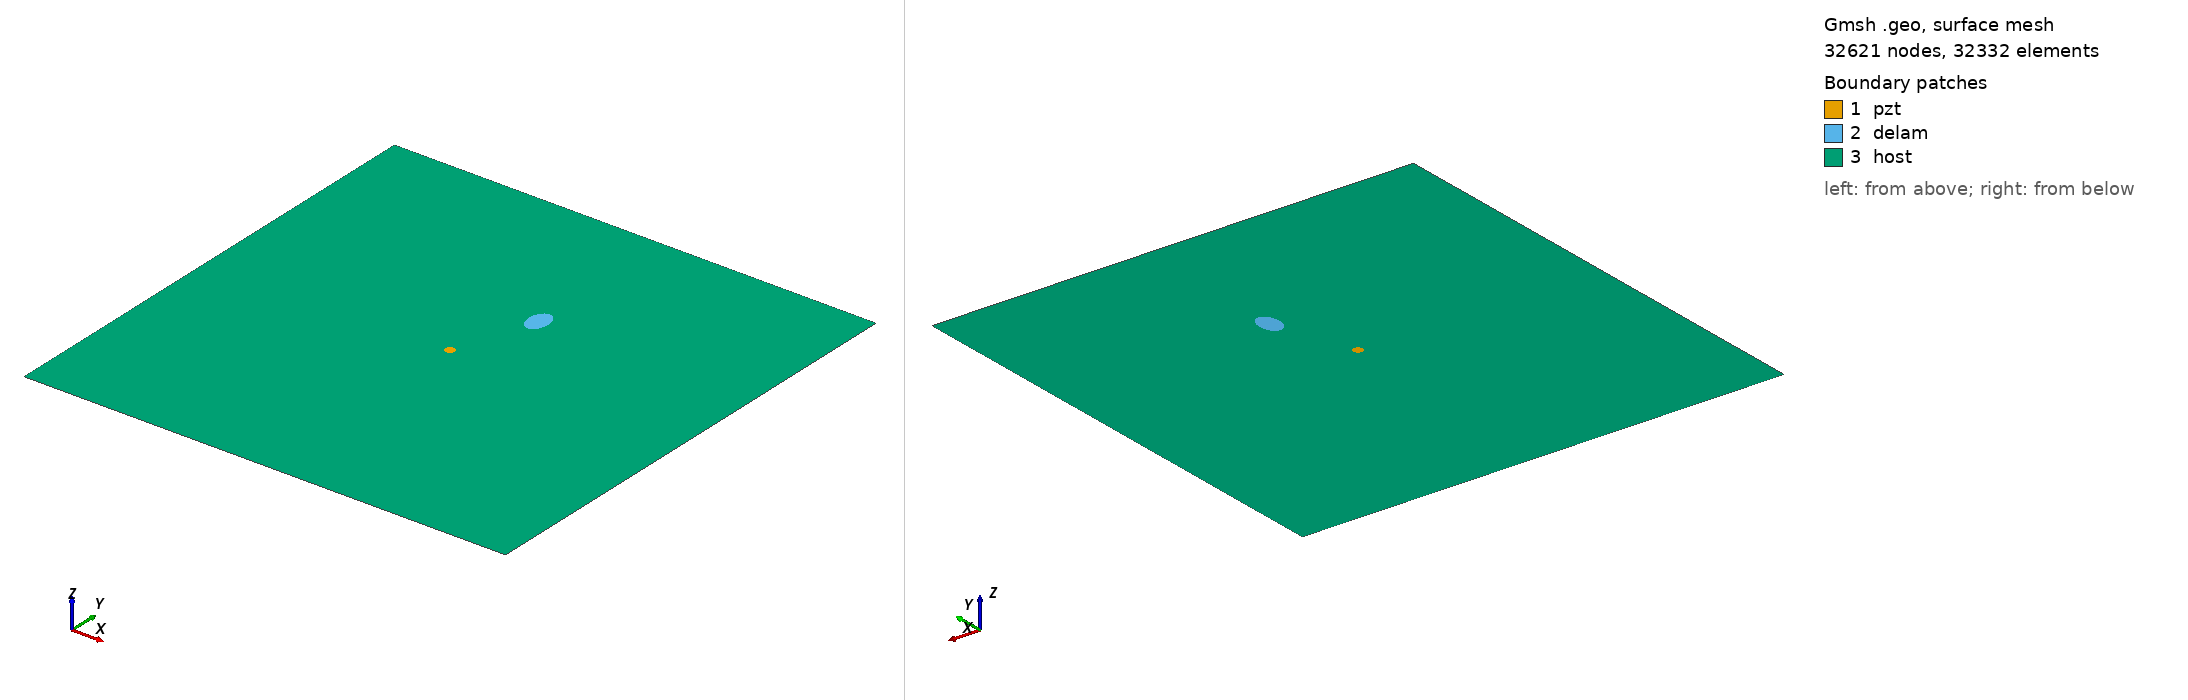

Gmsh geometry script, surface-meshed: 32621 nodes, 32332 surface elements. Boundary patches (legend numbers): 1 pzt, 2 delam, 3 host. Left view from above one corner, right view from below the opposite corner. Legend entries are the model's physical surfaces. The drawing asked Gmsh for element sizes between 1% and 20% of the model's largest extent; the script's own settings can give other sizes.

=== m2_112_delam1_position_no_66_a_15mm_b_10mm_angle_90.geo (drawn) ===
SetFactory("OpenCASCADE");
L=0.500000; 
W=0.500000; 
a=0.015000; 
b=0.010000; 
x=0.277778; 
y=0.333333; 
alpha=0.500000 *Pi; 
r=0.005000; 
xpzt=0.250000; 
ypzt=0.250000; 
//+
Point(1) = {0, 0, 0, 1.0};
//+
Point(2) = {L, 0, 0, 1.0};
//+
Point(3) = {L, W, 0, 1.0};
//+
Point(4) = {0, W, 0, 1.0};
//+
Line(1) = {1, 2};
//+
Line(2) = {2, 3};
//+
Line(3) = {3, 4};
//+
Line(4) = {4, 1};
//+
Circle(5) = {xpzt, ypzt, -0, r, 0, 2*Pi};
//+
Ellipse(6) = {x, y, -0, a, b, 0, 2*Pi};
//+
Rotate {{0, 0, 1}, {x, y, 0}, alpha} {
  Curve{6}; 
}
//+
Curve Loop(1) = {4, 1, 2, 3};
//+
Curve Loop(2) = {6};
//+
Curve Loop(3) = {5};
//+
Curve Loop(4) = {6};
//+
Curve Loop(5) = {5};
//+
Plane Surface(1) = {5};
//+
Plane Surface(2) = {4};
//+
Plane Surface(3) = {1, 2, 3};
//+
Point(9) = {xpzt, ypzt, 0, 1.0};
//+
Point{9} In Surface {1};// mesh node at centre of pzt
//+
Physical Surface("pzt") = {1};
//+
Physical Surface("delam") = {2};
//+
Physical Surface("host") = {3};

Mesh.Algorithm = 6; // Frontal
Mesh.CharacteristicLengthFactor = 0.070000;
Mesh.CharacteristicLengthMin = 0.001000;
Mesh.CharacteristicLengthMax = 0.200000;
Mesh.RecombineAll = 1; // Apply recombination algorithm
Mesh.SubdivisionAlgorithm = 1; // 1: all quadrangles
Mesh.Smoothing = 1;
